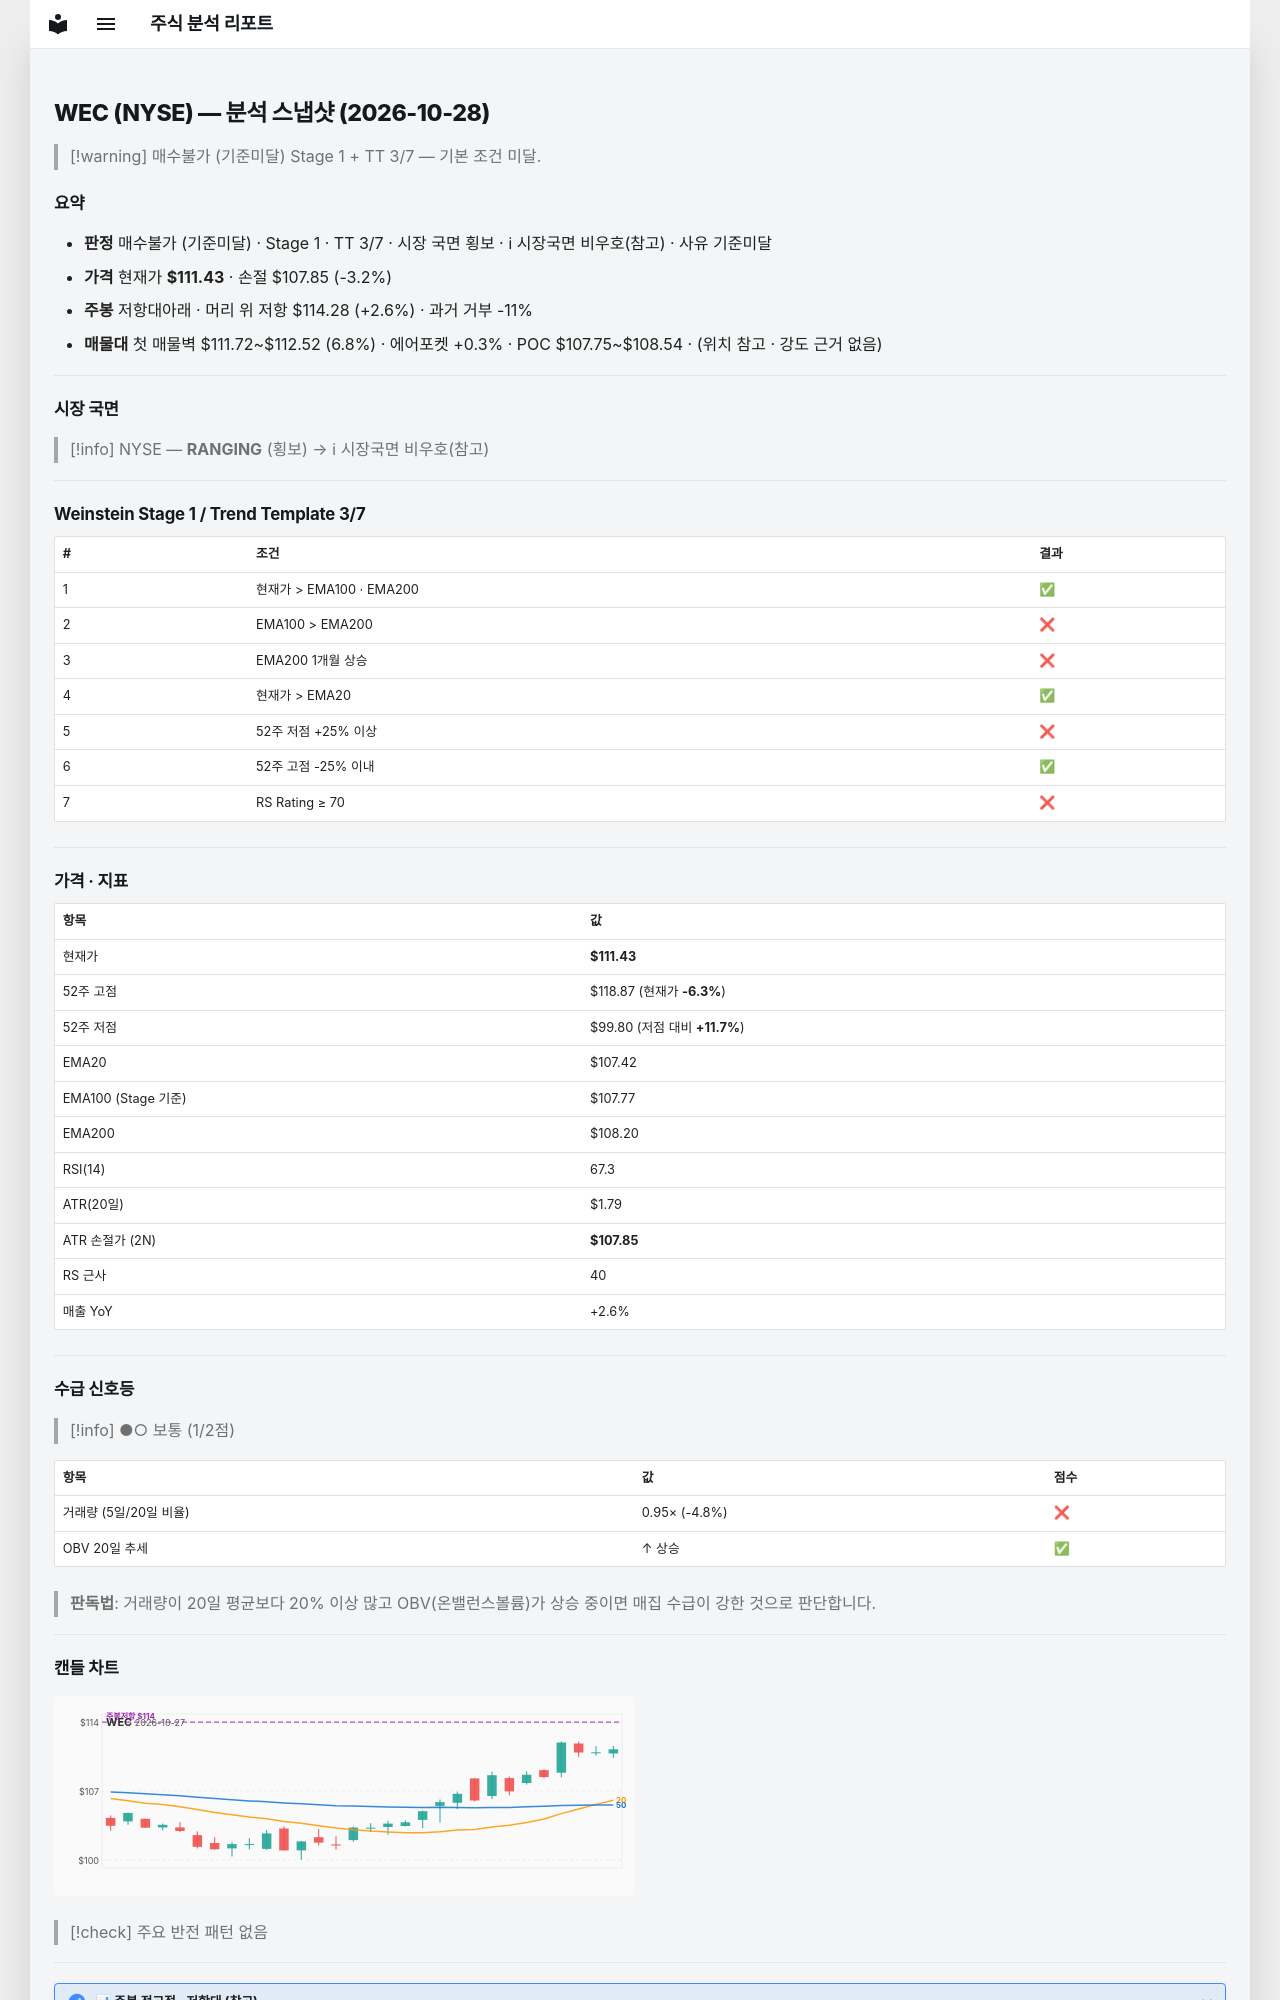

repository: soloandco/stock-reports · page: snapshots/WEC-2026-10-28/index.html · generator: mkdocs

---
type: analysis-snapshot
title: WEC 분석 스냅샷
ticker: WEC
market: NYSE
created: 2026-10-28
updated: 2026-10-28
bar-date: 2026-10-27
verdict: 매수불가
verdict-reason: 기준미달
real-rr: 0.80
sma50-gap-pct: 3.7
weekly-position: 저항대아래
weekly-overhead-price: 114.28
weekly-overhead-pct: 2.6
stage: 1
trend-template-score: 3
tt-max: 7
ma-set: ema-20-100-200
price: 111.43000030517578
stop-price: 107.85407415946854
market-regime: RANGING
supply-demand-score: 1/2
supply-demand-label: 보통
status: tracking
tags:
  - stock-agent
  - watchlist
  - WEC
  - analysis
related:
  - "[[analysis-template]]"
---

# WEC (NYSE) — 분석 스냅샷 (2026-10-28)

> [!warning] 매수불가 (기준미달)
> Stage 1 + TT 3/7 — 기본 조건 미달.

## 요약

- **판정** 매수불가 (기준미달) · Stage 1 · TT 3/7 · 시장 국면 횡보 · ℹ 시장국면 비우호(참고) · 사유 기준미달
- **가격** 현재가 **$111.43** · 손절 $107.85 (-3.2%)
- **주봉** 저항대아래 · 머리 위 저항 $114.28 (+2.6%) · 과거 거부 -11%
- **매물대** 첫 매물벽 $111.72~$112.52 (6.8%) · 에어포켓 +0.3% · POC $107.75~$108.54 · (위치 참고 · 강도 근거 없음)

---

## 시장 국면

> [!info] NYSE — **RANGING** (횡보) → ℹ 시장국면 비우호(참고)

---

## Weinstein Stage 1 / Trend Template 3/7

| # | 조건 | 결과 |
|---|------|------|
| 1 | 현재가 > EMA100 · EMA200 | ✅ |
| 2 | EMA100 > EMA200 | ❌ |
| 3 | EMA200 1개월 상승 | ❌ |
| 4 | 현재가 > EMA20 | ✅ |
| 5 | 52주 저점 +25% 이상 | ❌ |
| 6 | 52주 고점 -25% 이내 | ✅ |
| 7 | RS Rating ≥ 70 | ❌ |

---

## 가격 · 지표

| 항목 | 값 |
|------|---|
| 현재가 | **$111.43** |
| 52주 고점 | $118.87 (현재가 **-6.3%**) |
| 52주 저점 | $99.80 (저점 대비 **+11.7%**) |
| EMA20 | $107.42 |
| EMA100 (Stage 기준) | $107.77 |
| EMA200 | $108.20 |
| RSI(14) | 67.3 |
| ATR(20일) | $1.79 |
| ATR 손절가 (2N) | **$107.85** |
| RS 근사 | 40 |
| 매출 YoY | +2.6% |

---
## 수급 신호등

> [!info] ●○ 보통 (1/2점)

| 항목 | 값 | 점수 |
|------|------|------|
| 거래량 (5일/20일 비율) | 0.95× (-4.8%) | ❌ |
| OBV 20일 추세 | ↑ 상승 | ✅ |

> **판독법**: 거래량이 20일 평균보다 20% 이상 많고 OBV(온밸런스볼륨)가 상승 중이면 매집 수급이 강한 것으로 판단합니다.

---
